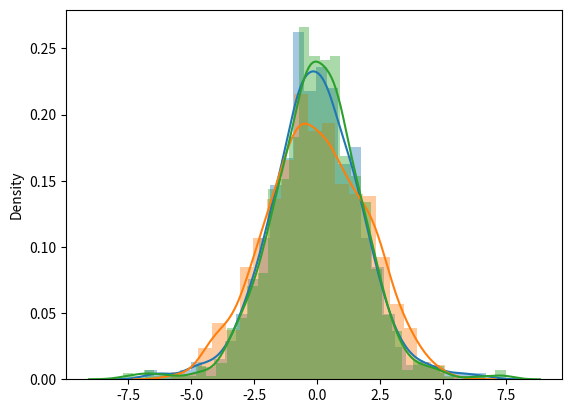

The matplotlib source for this figure:
#
# * Python Numpy Logisitic Distribution

#%%
import numpy as np
from numpy import random
import matplotlib.pyplot as pt
import seaborn as sb

x = random.logistic(loc=1, scale=2, size=(4,7))
print(x)
# %%
sb.distplot(random.logistic(size=1000))
pt.show()

# %%
# * Normal and Logistic distribution

sb.distplot(random.normal(scale=2, size=1000), label='normal')
sb.distplot(random.logistic(size=1000), label='logistic')
pt.show()

# %%
